Run: headless pygame with SDL's dummy video driver; simulated clock (each Clock.tick advances the game by its frame time, no real sleeping); random seed 0; keys injected as events and as key.get_pressed() state; no mouse input.
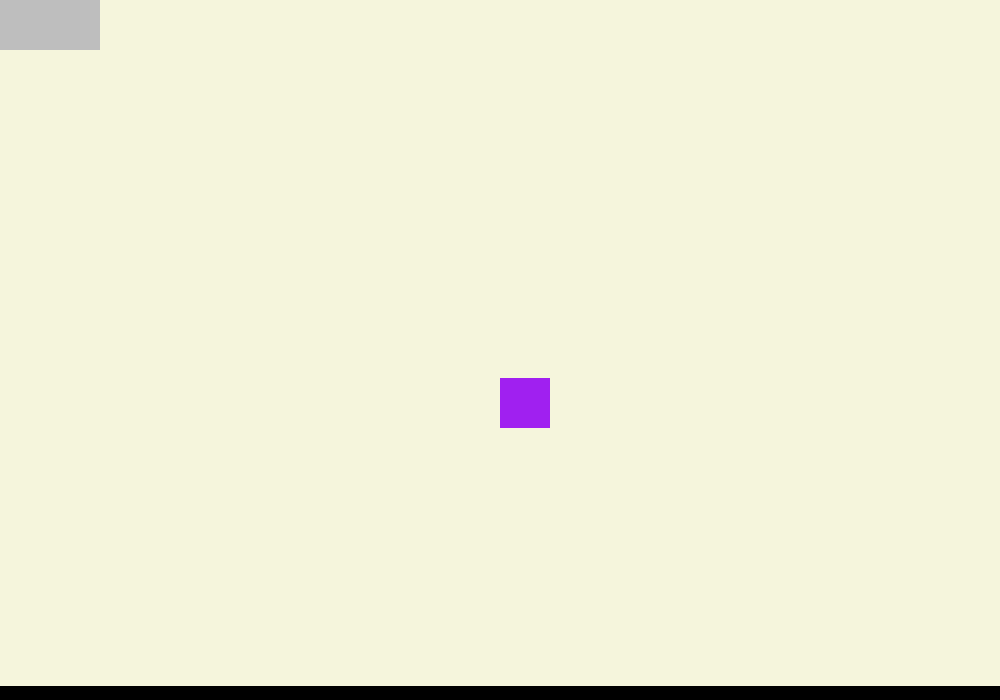
Frame 1 of 4 · flips 1–60 · no input
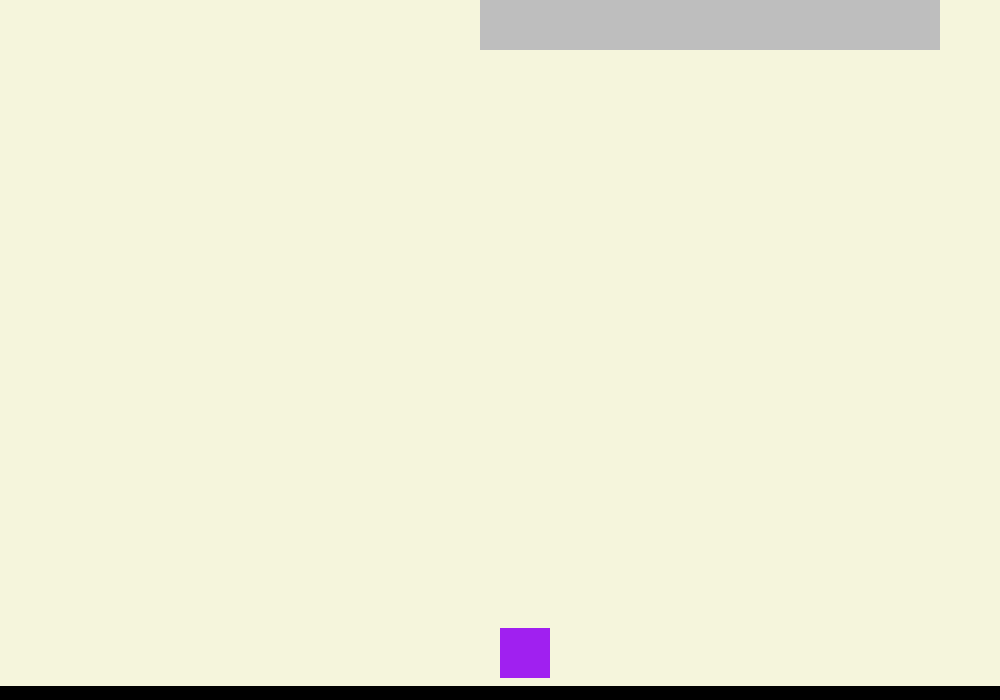
Frame 2 of 4 · flips 61–180 · tapped SPACE, RETURN · held RIGHT (→), D
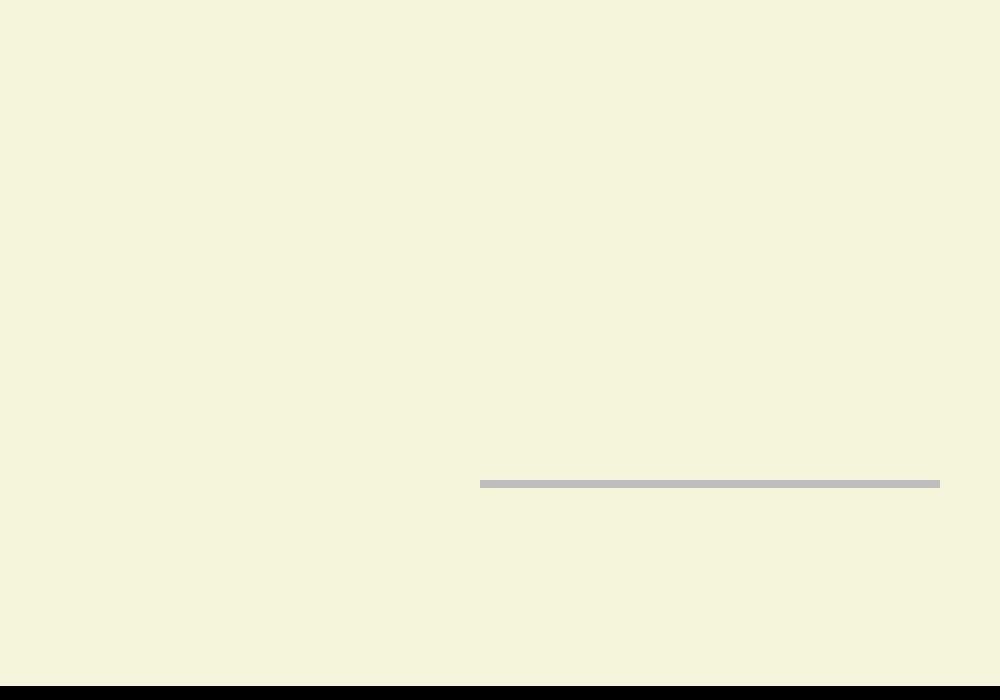
Frame 3 of 4 · flips 181–300 · held DOWN (↓), S
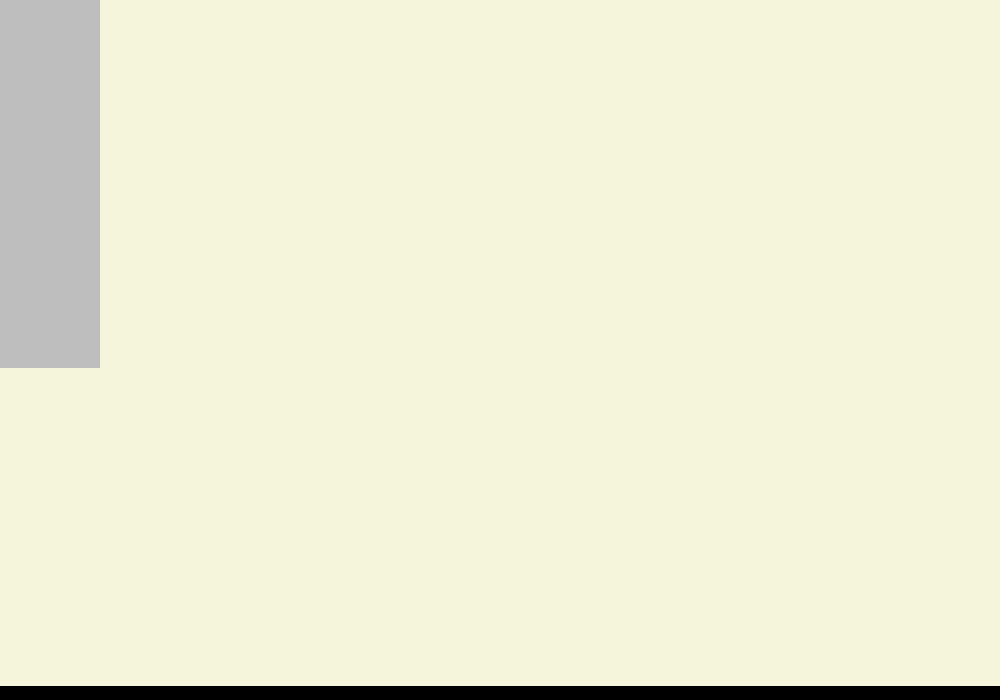
Frame 4 of 4 · flips 301–420 · held LEFT (←), A, UP (↑), W

The pygame program that drew these frames:

import pygame,sys
from time import time

pygame.init()

clock = pygame.time.Clock()
WINDOW_W,WINDOW_H = 1000,700
display = pygame.display.set_mode((WINDOW_W,WINDOW_H))

meter = 4 #  pixels
grav = 9.81
second = 60 # frames
# f_grav = (grav*meter)/second**2







obsticle_list = []

background = pygame.Surface((WINDOW_W,WINDOW_H))
background.fill(('grey'))
display.blit(background,(0,0))


def rot_center(image, angle, x, y):
    
    rotated_image = pygame.transform.rotate(image, angle)
    new_rect = rotated_image.get_rect(center = image.get_rect(center = (x, y)).center)

    return rotated_image, new_rect

def place_ob(x_pos,y_pos,o_width,o_height,rotation):
	color = 'black'
	obs = Obsticle(x_pos,y_pos,o_width,o_height,rotation,color)
	obsticle_list.append(obs)

	print (len(obsticle_list))



class Cursor:

	def __init__(self,x_pos,y_pos,o_width,o_height,rotation,color):

		self.x_pos = x_pos
		self.y_pos = y_pos
		self.o_width = o_width
		self.o_height = o_height
		self.rotation = rotation
		self.color = color
		self.rect = pygame.Rect(self.x_pos,self.y_pos,self.o_width,self.o_height)

		self.center_x = self.rect.center[0]
		self.center_y = self.rect.center[1]

		self.shape = pygame.Surface((self.o_width,self.o_height)).convert_alpha()
		self.shape.fill(color)



	def move(self):

		self.keys = pygame.key.get_pressed()

		if self.keys[pygame.K_RIGHT]:
			self.x_pos += 4
		if self.keys[pygame.K_LEFT]:
			self.x_pos -= 4
		if self.keys[pygame.K_UP]:
			self.y_pos -= 4
		if self.keys[pygame.K_DOWN]:
			self.y_pos += 4

		if self.keys[pygame.K_z]:
			self.rotation -= 3
		if self.keys[pygame.K_x]:
			self.rotation += 3


		if self.keys[pygame.K_w]:
			if self.o_height <= 500:
			 	self.o_height += 3
		if self.keys[pygame.K_s]:
			if self.o_height >= 10:
				self.o_height -= 3
		if self.keys[pygame.K_a]:
			if self.o_width >= 10:
				self.o_width -= 3
		if self.keys[pygame.K_d]:
			if self.o_width <= 500:
				self.o_width += 3


		if self.keys[pygame.K_SPACE]:
			place_ob(self.x_pos,self.y_pos,self.o_width,self.o_height,self.rotation)


		self.shape = pygame.Surface((self.o_width,self.o_height)).convert_alpha()
		self.shape.fill(self.color)
		self.new_shape = rot_center(self.shape,self.rotation,self.center_x,self.center_y)[0]
		self.new_rect = rot_center(self.shape,self.rotation,self.center_x,self.center_y)[1]
		self.center_x = self.new_rect.center[0]
		self.center_y = self.new_rect.center[1]





class Obsticle:

	def __init__(self,x_pos,y_pos,o_width,o_height,rotation,color):

		self.x_pos = x_pos
		self.y_pos = y_pos
		self.o_width = o_width
		self.o_height = o_height
		self.rotation = rotation
		self.color = color

		self.shape = pygame.Surface((self.o_width,self.o_height)).convert_alpha()
		self.shape.fill(self.color)
		self.new_shape = rot_center(self.shape,self.rotation,self.x_pos,self.y_pos)[0]
		self.new_rect = rot_center(self.shape,self.rotation,self.x_pos,self.y_pos)[1]

class Ball:

	def __init__(self,x_pos,y_pos,o_width,o_height,color):

		self.x_pos = x_pos
		self.y_pos = y_pos
		self.o_width = o_width
		self.o_height = o_height
		self.color = color

		self.shape = pygame.Surface((self.o_width,self.o_height)).convert_alpha()
		self.shape.fill(self.color)
		self.rect = pygame.Rect(self.x_pos,self.y_pos,self.o_width,self.o_height)

		self.v_x = 0
		self.v_y = 0
		
		self.t_init = time()
		self.y_direction = 1


	def physics(self):

		# for obs in obsticle_list:
		# 	if self.

		self.delta_T = time() - self.t_init
		self.a_grav = meter*9.81*self.delta_T
		self.y_pos += self.a_grav

		print (f'y = {self.y_pos} delta_T = {self.delta_T} accel = {self.a_grav}')




def main():


	background = pygame.Surface((WINDOW_W,WINDOW_H))
	background.fill(('beige'))

	cursor = Cursor(0,0,100,50,0,'grey')
	place_ob(-1000,-1000,3,3,0)

	ball = Ball(WINDOW_W/2,WINDOW_H/2,50,50,'purple')
	floor = place_ob(-100,WINDOW_H-14,2000,14,0)


	

	while True:

		# clock_start = time.t

		#events

		for event in pygame.event.get():
			if event.type == pygame.QUIT:
				sys.exit()
				pygame.quit()

		keys = pygame.key.get_pressed()
		if keys[pygame.K_ESCAPE]:
			pygame.quit()
		if keys[pygame.K_r]:
			obsticle_list.clear()
			main()
			



		#updates
		cursor.move()

		display.blit(background,(0,0))
		ball.physics()

		# display.blit(obsticle_list[-1].new_shape,(obsticle_list[-1].x_pos,obsticle_list[-1].y_pos))


		for obsticle in obsticle_list:
			display.blit(obsticle.new_shape,(obsticle.x_pos,obsticle.y_pos))

		display.blit(cursor.new_shape,(cursor.x_pos,cursor.y_pos))
		display.blit(ball.shape,(ball.x_pos,ball.y_pos))

		pygame.display.update()
		clock.tick(60)


print(time())

main = main()
